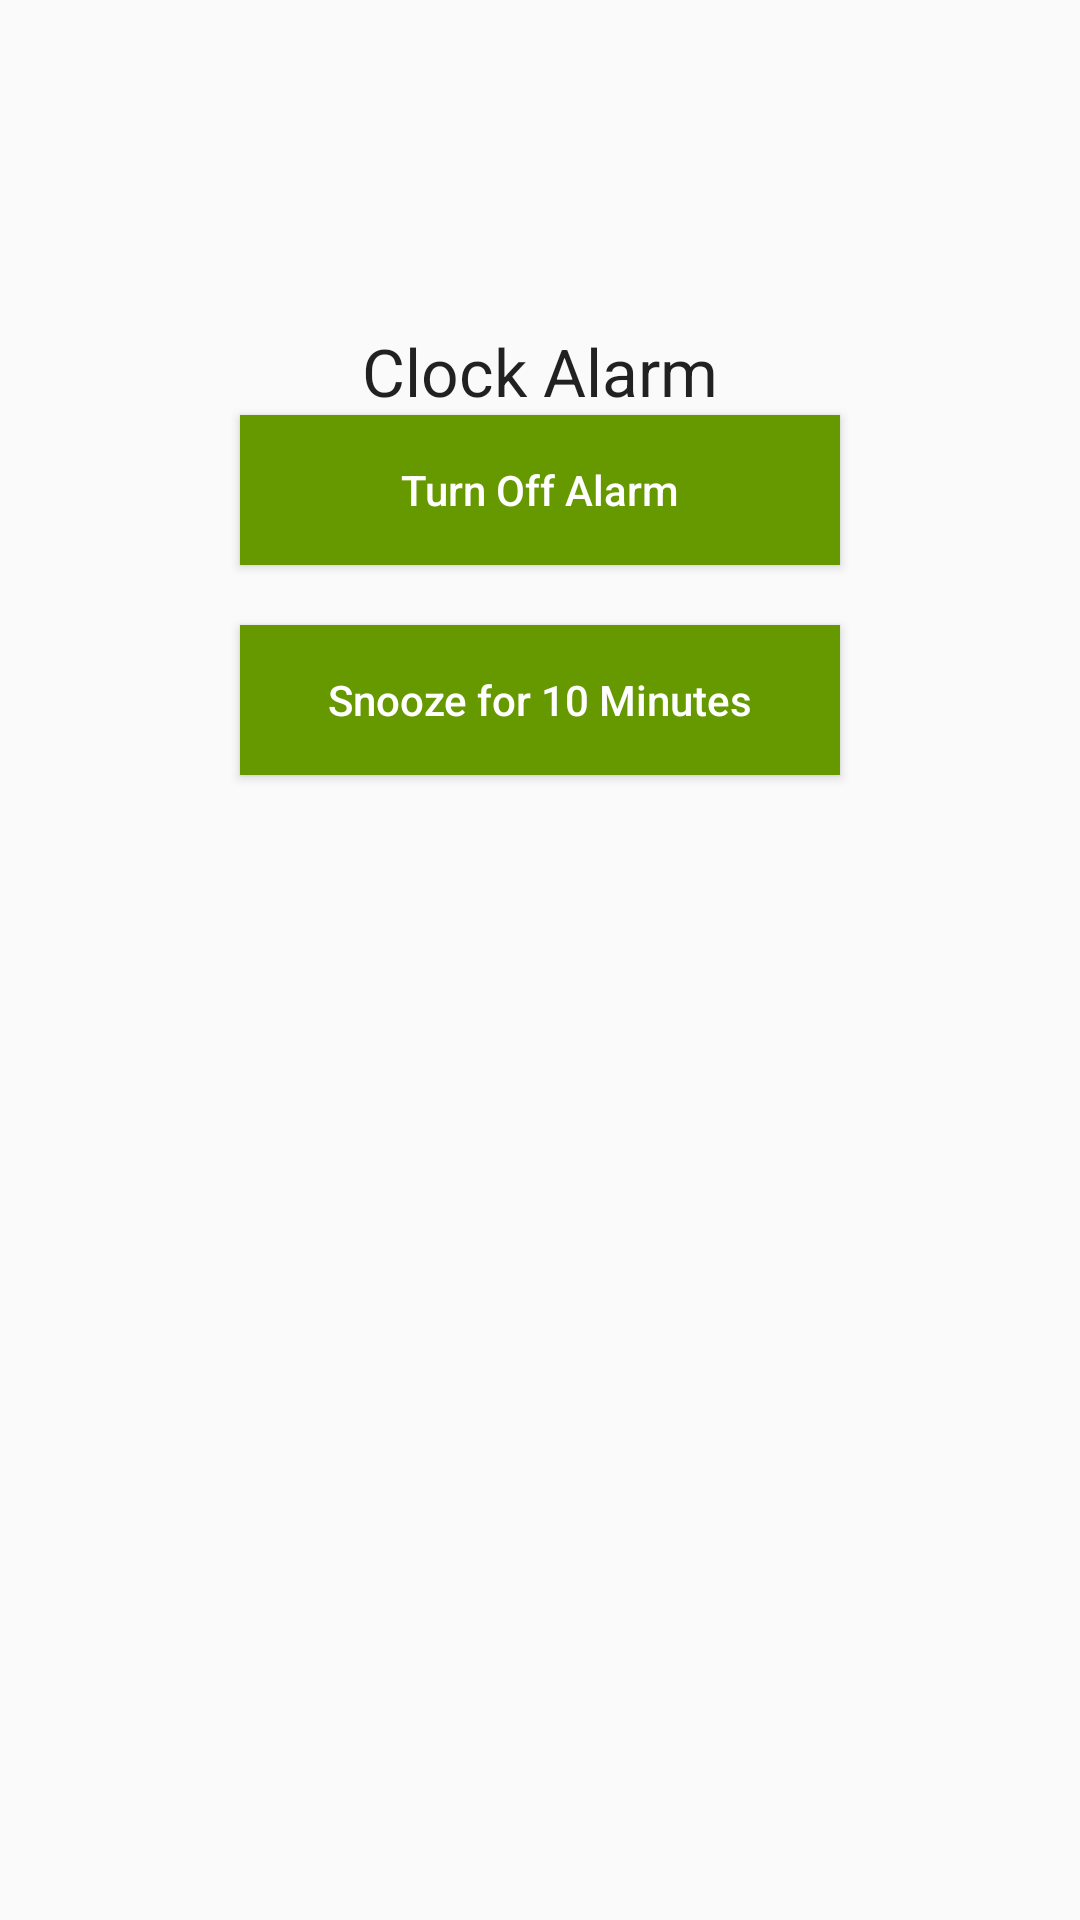

Write the Android layout XML for this screen, with the resource values it uses.
<!-- AndroidManifest.xml: application theme AppTheme.NoActionBar -->
<!-- res/layout/activity_alert_dialog.xml -->
<?xml version="1.0" encoding="utf-8"?>
<LinearLayout xmlns:android="http://schemas.android.com/apk/res/android"
    xmlns:tools="http://schemas.android.com/tools"
    android:id="@+id/activity_alert_dialog"
    android:layout_width="match_parent"
    android:layout_height="match_parent"
    android:orientation="vertical"
    android:paddingBottom="@dimen/activity_vertical_margin"
    android:paddingLeft="@dimen/activity_horizontal_margin"
    android:paddingRight="@dimen/activity_horizontal_margin"
    android:paddingTop="@dimen/activity_vertical_margin"
    tools:context="com.example.tony.myclock.AlertDialogActivity">

    <TextView
        android:layout_width="wrap_content"
        android:layout_height="wrap_content"
        android:textAppearance="?android:attr/textAppearanceLarge"
        android:text="Clock Alarm"
        android:id="@+id/textView3"
        android:layout_marginTop="109dp"
        android:layout_alignParentTop="true"
        android:layout_centerHorizontal="true"
        android:layout_gravity="center_horizontal"
        />

    <Button
        android:layout_width="200dp"
        android:layout_height="50dp"
        android:text="Turn Off Alarm"
        android:id="@+id/button2"
        android:layout_centerVertical="true"
        android:layout_centerHorizontal="true"
        android:layout_gravity="center_horizontal"
        android:textAllCaps="false"
        android:background="#669900"
        android:layout_marginBottom="20dp"
        android:textColor="#ffffff"/>

    <Button
        android:layout_width="200dp"
        android:layout_height="50dp"
        android:text="Snooze for 10 Minutes"
        android:id="@+id/button3"
        android:layout_below="@+id/button2"
        android:layout_centerHorizontal="true"
        android:layout_gravity="center_horizontal"
        android:textAllCaps="false"
        android:background="#669900"
        android:textColor="#ffffff"/>

</LinearLayout>
<!-- resources referenced by this layout -->
<resources>
  <style name="AppTheme.NoActionBar">
          <item name="windowActionBar">false</item>
          <item name="windowNoTitle">true</item>
      </style>
</resources>
